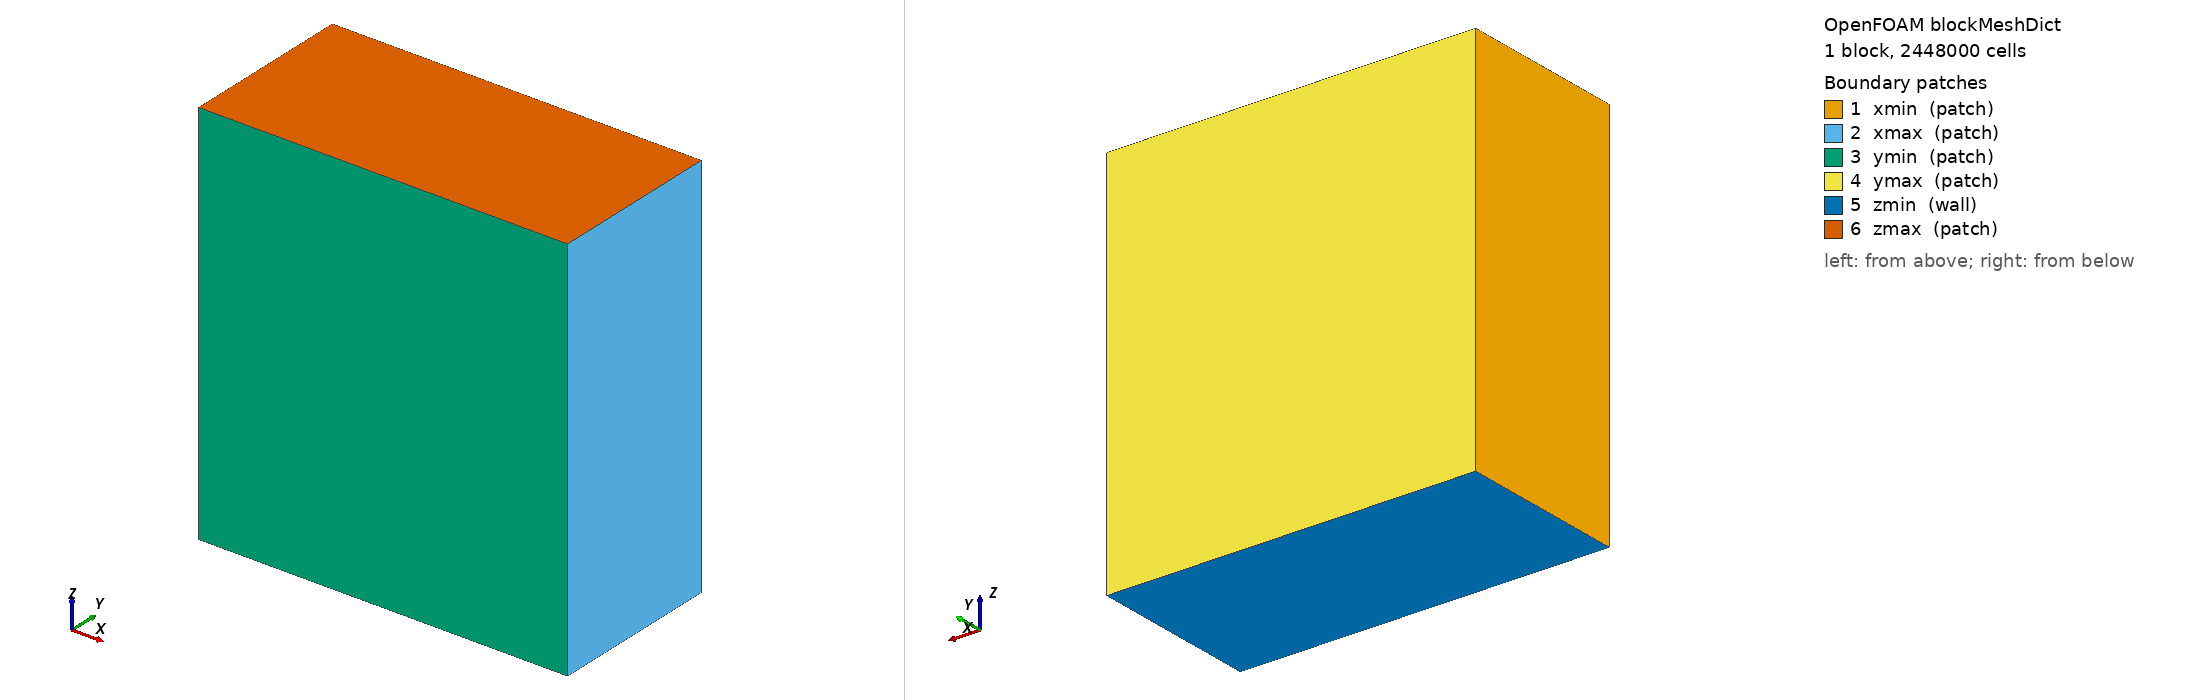

OpenFOAM case: the mesh blockMesh builds from blockMeshDict, 1 block(s), 2448000 cells. Boundary patches (legend numbers): 1 xmin (patch), 2 xmax (patch), 3 ymin (patch), 4 ymax (patch), 5 zmin (wall), 6 zmax (patch). Left view from above one corner, right view from below the opposite corner. Boundary conditions: 6 field file(s) under 0/; 6 of 6 drawn patches have an entry in a shipped field file.

=== system/blockMeshDict ===
/*--------------------------------*- C++ -*----------------------------------*\
| OpenFOAM blockMeshDict                                                     |
\*---------------------------------------------------------------------------*/

FoamFile
{
    version     2.0;
    format      ascii;
    class       dictionary;
    object      blockMeshDict;
}

scale 1;

vertices
(
    (-0.0001  -0.0002  -0.00045)
    ( 0.00075 -0.0002  -0.00045)
    ( 0.00075  0.0002  -0.00045)
    (-0.0001   0.0002  -0.00045)

    (-0.0001  -0.0002   0.00045)
    ( 0.00075 -0.0002   0.00045)
    ( 0.00075  0.0002   0.00045)
    (-0.0001   0.0002   0.00045)
);

blocks
(
    hex (0 1 2 3 4 5 6 7) (170 80 180) simpleGrading (1 1 1)
);

edges
(
);

boundary
(
    xmin
    {
        type patch;
        faces
        (
            (0 4 7 3)
        );
    }

    xmax
    {
        type patch;
        faces
        (
            (1 2 6 5)
        );
    }

    ymin
    {
        type patch;
        faces
        (
            (0 1 5 4)
        );
    }

    ymax
    {
        type patch;
        faces
        (
            (3 7 6 2)
        );
    }

    zmin
    {
        type wall;
        faces
        (
            (0 3 2 1)
        );
    }

    zmax
    {
        type patch;
        faces
        (
            (4 5 6 7)
        );
    }
);

mergePatchPairs
(
);


=== 0/CO2.argon ===
FoamFile
{
    version     2.0;
    format      ascii;
    class       volScalarField;
    location    "0";
    object      CO2.argon;
}

dimensions      [0 0 0 0 0 0 0];

internalField   uniform 0;

boundaryField
{
    xmin
    {
        type            zeroGradient;
    }
    xmax
    {
        type            zeroGradient;
    }
    ymin
    {
        type            zeroGradient;
    }
    ymax
    {
        type            zeroGradient;
    }
    zmin
    {
        type            zeroGradient;
    }
    zmax
    {
        type            zeroGradient;
    }
}


=== 0/U ===
FoamFile
{
    version     2.0;
    format      ascii;
    class       volVectorField;
    location    "0";
    object      U;
}

dimensions      [0 1 -1 0 0 0 0];

internalField   uniform (0 0 0);

boundaryField
{
    xmin
    {
        type            fixedValue;
        value           uniform (0 0 0);
    }
    xmax
    {
        type            fixedValue;
        value           uniform (0 0 0);
    }
    ymin
    {
        type            fixedValue;
        value           uniform (0 0 0);
    }
    ymax
    {
        type            fixedValue;
        value           uniform (0 0 0);
    }
    zmin
    {
        type            fixedValue;
        value           uniform (0 0 0);
    }
    zmax
    {
        type            fixedValue;
        value           uniform (0 0 0);
    }
}



=== 0/air.argon ===
FoamFile
{
    version     2.0;
    format      ascii;
    class       volScalarField;
    location    "0";
    object      air.argon;
}

dimensions      [0 0 0 0 0 0 0];

internalField   uniform 1;

boundaryField
{
    xmin
    {
        type            zeroGradient;
    }
    xmax
    {
        type            zeroGradient;
    }
    ymin
    {
        type            zeroGradient;
    }
    ymax
    {
        type            zeroGradient;
    }
    zmin
    {
        type            zeroGradient;
    }
    zmax
    {
        type            zeroGradient;
    }
}


=== 0/p ===
FoamFile
{
    version     2.0;
    format      ascii;
    class       volScalarField;
    location    "0";
    object      p;
}

dimensions      [ 1 -1 -2 0 0 0 0 ];

internalField   uniform 0;

boundaryField
{
    xmin
    {
        type            calculated;
        value           uniform 0;
    }
    xmax
    {
        type            calculated;
        value           uniform 0;
    }
    ymin
    {
        type            calculated;
        value           uniform 0;
    }
    ymax
    {
        type            calculated;
        value           uniform 0;
    }
    zmin
    {
        type            calculated;
        value           uniform 0;
    }
    zmax
    {
        type            calculated;
        value           uniform 0;
    }
}



=== 0/p_rgh ===
FoamFile
{
    version     2.0;
    format      ascii;
    class       volScalarField;
    location    "0";
    object      p_rgh;
}

dimensions      [ 1 -1 -2 0 0 0 0 ];

internalField   uniform 0;

boundaryField
{
    xmin
    {
        type            fixedFluxPressure;
        value           uniform 0;
    }
    xmax
    {
        type            fixedFluxPressure;
        value           uniform 0;
    }
    ymin
    {
        type            fixedFluxPressure;
        value           uniform 0;
    }
    ymax
    {
        type            fixedFluxPressure;
        value           uniform 0;
    }
    zmin
    {
        type            fixedFluxPressure;
        value           uniform 0;
    }
    zmax
    {
        type            fixedFluxPressure;
        value           uniform 0;
    }
}



=== 0/water.steel ===
FoamFile
{
    version     2.0;
    format      ascii;
    class       volScalarField;
    location    "0";
    object      water.steel;
}

dimensions      [0 0 0 0 0 0 0];

internalField   uniform 1;

boundaryField
{
    xmin
    {
        type            zeroGradient;
    }
    xmax
    {
        type            zeroGradient;
    }
    ymin
    {
        type            zeroGradient;
    }
    ymax
    {
        type            zeroGradient;
    }
    zmin
    {
        type            zeroGradient;
    }
    zmax
    {
        type            zeroGradient;
    }
}
